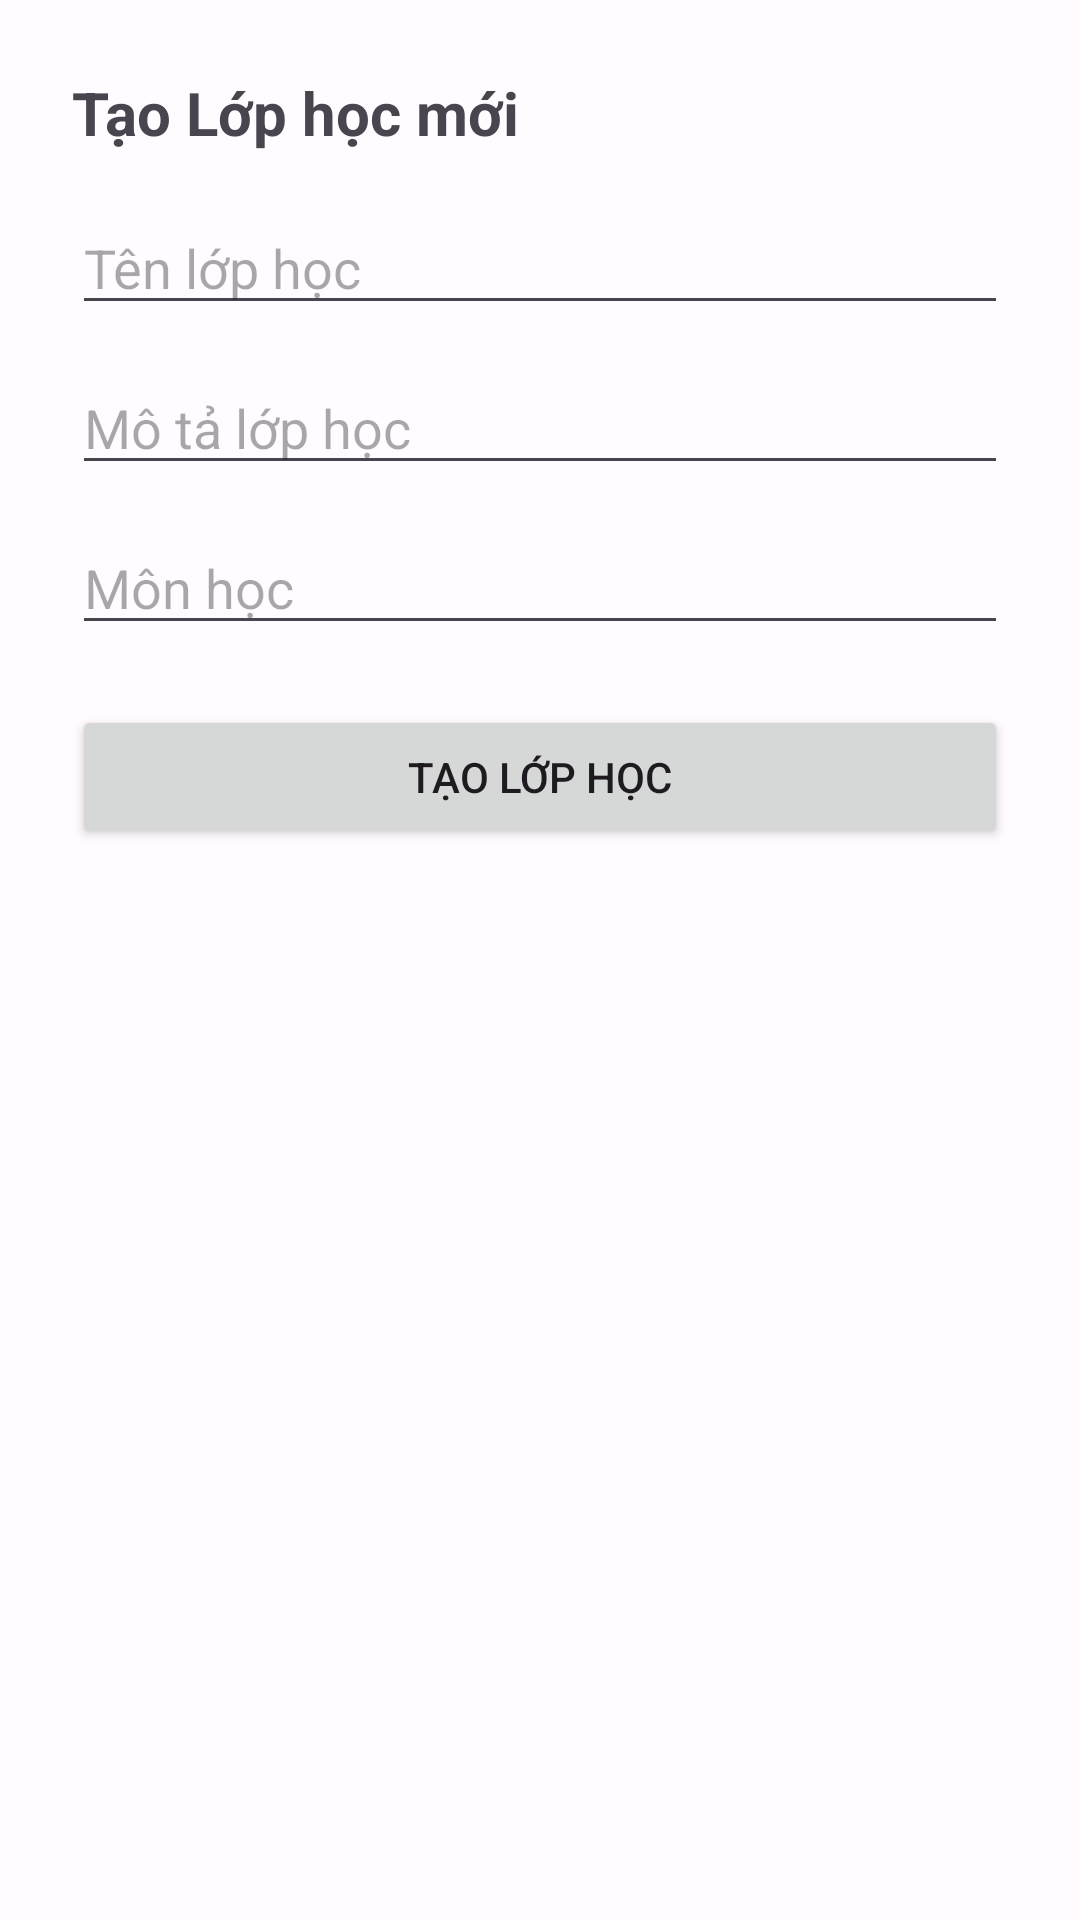

This screen was rendered from an Android layout file. Write that file and the resources it references.
<!-- AndroidManifest.xml: application theme Theme.OlaClass -->
<!-- res/layout/activity_create_classroom.xml -->
<?xml version="1.0" encoding="utf-8"?>
<LinearLayout xmlns:android="http://schemas.android.com/apk/res/android"
    android:layout_width="match_parent"
    android:layout_height="match_parent"
    android:orientation="vertical"
    android:padding="24dp">

    <TextView
        android:layout_width="wrap_content"
        android:layout_height="wrap_content"
        android:text="Tạo Lớp học mới"
        android:textSize="20sp"
        android:textStyle="bold"
        android:layout_marginBottom="16dp" />

    <EditText
        android:id="@+id/etClassName"
        android:layout_width="match_parent"
        android:layout_height="wrap_content"
        android:hint="Tên lớp học" />

    <EditText
        android:id="@+id/etClassDesc"
        android:layout_width="match_parent"
        android:layout_height="wrap_content"
        android:hint="Mô tả lớp học"
        android:layout_marginTop="12dp" />

    <EditText
        android:id="@+id/etClassSubject"
        android:layout_width="match_parent"
        android:layout_height="wrap_content"
        android:hint="Môn học"
        android:layout_marginTop="12dp" />

    <Button
        android:id="@+id/btnCreateClass"
        android:layout_width="match_parent"
        android:layout_height="wrap_content"
        android:text="Tạo lớp học"
        android:layout_marginTop="20dp" />

</LinearLayout>
<!-- resources referenced by this layout -->
<resources>
  <style name="Theme.OlaClass" parent="Base.Theme.OlaClass" />
  <style name="Base.Theme.OlaClass" parent="Theme.Material3.DayNight.NoActionBar">
          
          <item name="colorPrimary">@color/md_theme_primary</item>
          <item name="colorOnPrimary">@color/md_theme_onPrimary</item>
          <item name="colorPrimaryContainer">@color/md_theme_primaryContainer</item>
          <item name="colorOnPrimaryContainer">@color/md_theme_onPrimaryContainer</item>
          <item name="colorSecondary">@color/md_theme_secondary</item>
          <item name="colorOnSecondary">@color/md_theme_onSecondary</item>
          <item name="colorSecondaryContainer">@color/md_theme_secondaryContainer</item>
          <item name="colorOnSecondaryContainer">@color/md_theme_onSecondaryContainer</item>
          <item name="colorTertiary">@color/md_theme_tertiary</item>
          <item name="colorOnTertiary">@color/md_theme_onTertiary</item>
          <item name="colorTertiaryContainer">@color/md_theme_tertiaryContainer</item>
          <item name="colorOnTertiaryContainer">@color/md_theme_onTertiaryContainer</item>
          <item name="colorError">@color/md_theme_error</item>
          <item name="colorOnError">@color/md_theme_onError</item>
          <item name="colorErrorContainer">@color/md_theme_errorContainer</item>
          <item name="colorOnErrorContainer">@color/md_theme_onErrorContainer</item>
          <item name="android:colorBackground">@color/md_theme_background</item>
          <item name="colorOnBackground">@color/md_theme_onBackground</item>
          <item name="colorSurface">@color/md_theme_surface</item>
          <item name="colorOnSurface">@color/md_theme_onSurface</item>
          <item name="colorSurfaceVariant">@color/md_theme_surfaceVariant</item>
          <item name="colorOnSurfaceVariant">@color/md_theme_onSurfaceVariant</item>
          <item name="colorOutline">@color/md_theme_outline</item>
          <item name="colorSurfaceInverse">@color/md_theme_inverseSurface</item>
          <item name="colorOnSurfaceInverse">@color/md_theme_inverseOnSurface</item>
          <item name="colorPrimaryInverse">@color/md_theme_inversePrimary</item>
      </style>
  <color name="md_theme_primary">#673AB7</color>
  <color name="md_theme_onPrimary">#FFFFFF</color>
  <color name="md_theme_primaryContainer">#EADDFF</color>
  <color name="md_theme_onPrimaryContainer">#21005D</color>
  <color name="md_theme_secondary">#03DAC6</color>
  <color name="md_theme_onSecondary">#000000</color>
  <color name="md_theme_secondaryContainer">#CFE8DA</color>
  <color name="md_theme_onSecondaryContainer">#0F4938</color>
  <color name="md_theme_tertiary">#7D5260</color>
  <color name="md_theme_onTertiary">#FFFFFF</color>
  <color name="md_theme_tertiaryContainer">#FFD8E4</color>
  <color name="md_theme_onTertiaryContainer">#31111D</color>
  <color name="md_theme_error">#B3261E</color>
  <color name="md_theme_onError">#FFFFFF</color>
  <color name="md_theme_errorContainer">#F9DEDC</color>
  <color name="md_theme_onErrorContainer">#410E0B</color>
  <color name="md_theme_background">#FFFBFE</color>
  <color name="md_theme_onBackground">#1C1B1F</color>
  <color name="md_theme_surface">#FFFBFE</color>
  <color name="md_theme_onSurface">#1C1B1F</color>
  <color name="md_theme_surfaceVariant">#E7E0EC</color>
  <color name="md_theme_onSurfaceVariant">#49454F</color>
  <color name="md_theme_outline">#7A757F</color>
  <color name="md_theme_inverseSurface">#313033</color>
  <color name="md_theme_inverseOnSurface">#F4EFF4</color>
  <color name="md_theme_inversePrimary">#D0BCFF</color>
</resources>
